Run: headless pygame with SDL's dummy video driver; simulated clock (each Clock.tick advances the game by its frame time, no real sleeping); random seed 0; keys injected as events and as key.get_pressed() state; no mouse input.
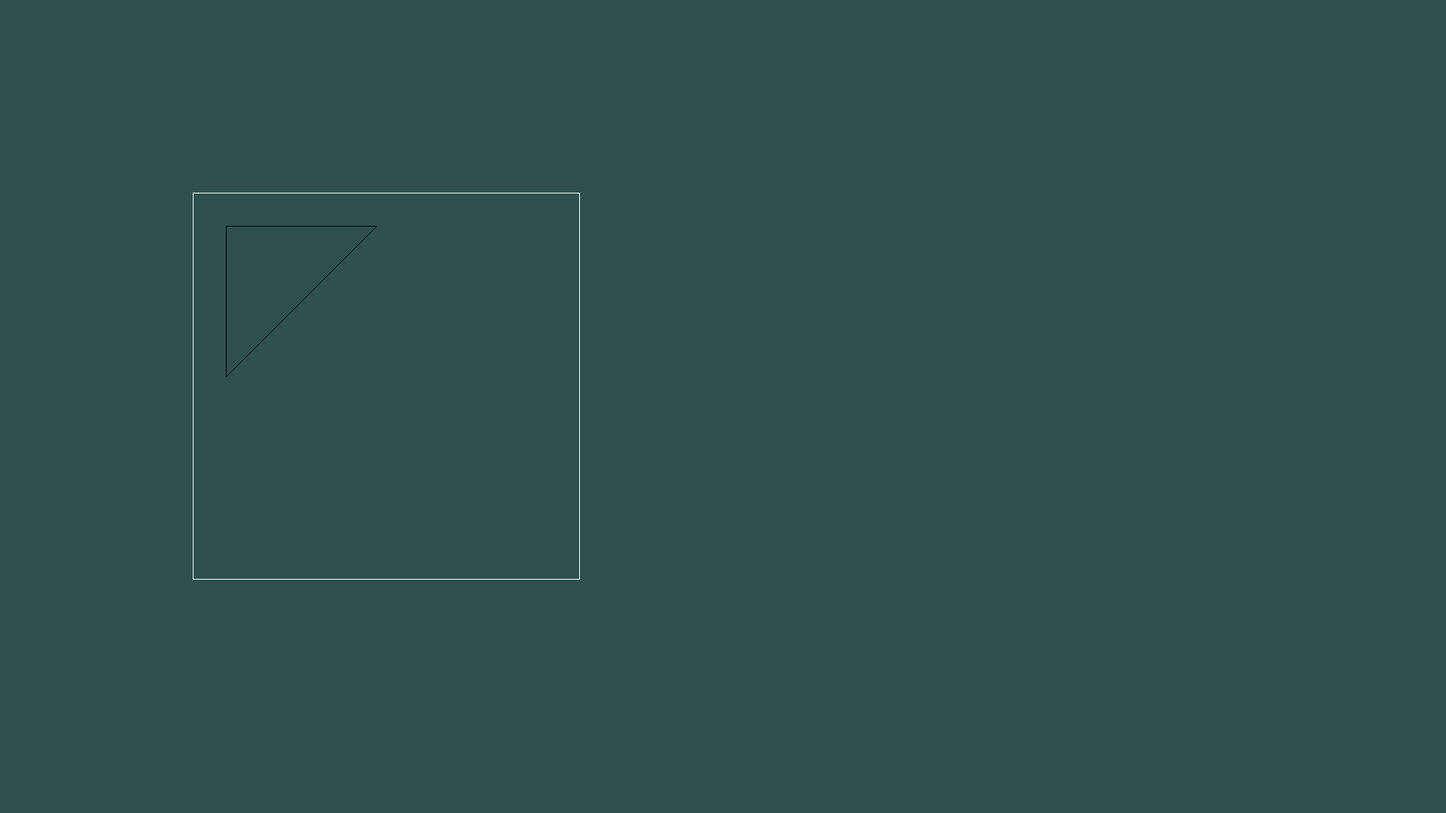
Frame 1 of 4 · flips 1–60 · no input
Frame 2 of 4 · flips 61–180 · tapped SPACE, RETURN · held RIGHT (→), D · screen unchanged from frame 1, image omitted
Frame 3 of 4 · flips 181–300 · held DOWN (↓), S · screen unchanged from frame 2, image omitted
Frame 4 of 4 · flips 301–420 · held LEFT (←), A, UP (↑), W · screen unchanged from frame 3, image omitted

The pygame program that drew these frames:

import pygame as pg

class SoftwareRender:
    def __init__(self):
        pg.init()
        self.RES = self.WIDTH, self.HEIGHT = 1920, 1080     #Разрешение
        self.H_WIDTH, self.H_HEIGHT = self.WIDTH // 2, self.HEIGHT // 2     #Поверхность для отрисовки
        self.FPS = 60       #Кадры в секунду
        self.screen = pg.display.set_mode(self.RES)
        self.clock = pg.time.Clock()

    def create_objects(self):
        self.object = object_3d(self)

    def new_position(self, fig_position):
        new_position = []
        for i in range(len(fig_position)):
            new_position .append([fig_position[i][0], fig_position[i][1]])
        return new_position

    def draw(self): #Отрисовка
        self.screen.fill(pg.Color('darkslategray')) #Цвет заднего фона
        pg.draw.rect(self.screen, (255, 255, 255), 
                 (256, 256, 514, 514), 1)
        fig1_position = [[300, 300, 10], [500, 300, 10], [300, 500, 10]]
        fig1_color = 'yellow'
        pg.draw.polygon(self.screen, 'black', self.new_position(fig1_position), 1)

    def run(self):
        while True:
            self.draw() #Отрисовка объектов
            [exit() for i in pg.event.get() if i.type == pg.QUIT]   #Проверка на выход из приложения
            pg.display.set_caption(str("Лабораторная работа №2, Голиков"))  #Заголовок приложения 
            pg.display.flip()
            self.clock.tick(self.FPS)   #Обновление поверхности отрисовки
            
            

if __name__ == '__main__':
    app = SoftwareRender()  #Экземпляр класса
    app.run()   #Запуск
